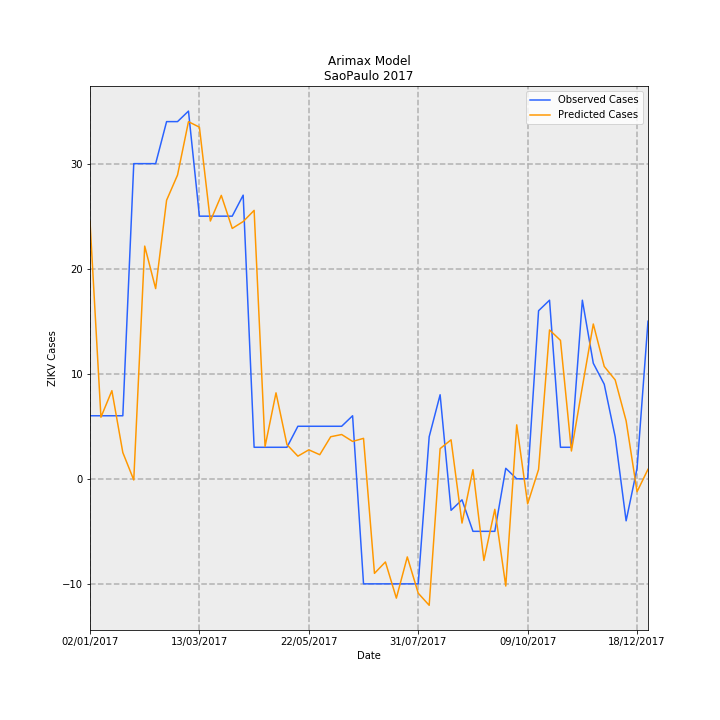

The file beside this chart, header and first rows:
Date, predictions_incidence, observed_incidence, Predicted Cases, Observed Cases, error
02/01/2017, 0.05433, 0.01331, 24.5, 6.0, -18.5
09/01/2017, 0.01299, 0.01331, 5.86, 6.0, 0.1405
16/01/2017, 0.0186, 0.01331, 8.389, 6.0, -2.389
23/01/2017, 0.005543, 0.01331, 2.5, 6.0, 3.5
30/01/2017, -0.0002453, 0.06653, -0.1106, 30.0, 30.11
06/02/2017, 0.04912, 0.06653, 22.15, 30.0, 7.85
13/02/2017, 0.04015, 0.06653, 18.11, 30.0, 11.89
20/02/2017, 0.05879, 0.0754, 26.51, 34.0, 7.487
27/02/2017, 0.06412, 0.0754, 28.92, 34.0, 5.084
06/03/2017, 0.07538, 0.07761, 33.99, 35, 1.007
13/03/2017, 0.07422, 0.05544, 33.47, 25.0, -8.471
20/03/2017, 0.05441, 0.05544, 24.54, 25.0, 0.4637
27/03/2017, 0.05982, 0.05544, 26.98, 25.0, -1.977
03/04/2017, 0.05285, 0.05544, 23.83, 25.0, 1.167
10/04/2017, 0.0543, 0.05987, 24.49, 27.0, 2.513
17/04/2017, 0.05666, 0.006653, 25.55, 3.0, -22.55
24/04/2017, 0.00681, 0.006653, 3.071, 3.0, -0.07078
01/05/2017, 0.01814, 0.006653, 8.182, 3.0, -5.182
08/05/2017, 0.007217, 0.006653, 3.255, 3.0, -0.2545
15/05/2017, 0.004779, 0.01109, 2.155, 5.0, 2.845
22/05/2017, 0.006116, 0.01109, 2.758, 5.0, 2.242
29/05/2017, 0.005084, 0.01109, 2.293, 5.0, 2.707
05/06/2017, 0.008877, 0.01109, 4.003, 5.0, 0.997
12/06/2017, 0.009347, 0.01109, 4.215, 5.0, 0.7852
19/06/2017, 0.007891, 0.01331, 3.559, 6.0, 2.441
26/06/2017, 0.008535, -0.02218, 3.849, -10.0, -13.85
03/07/2017, -0.01996, -0.02218, -9.001, -10.0, -0.9985
10/07/2017, -0.01755, -0.02218, -7.916, -10.0, -2.084
17/07/2017, -0.02519, -0.02218, -11.36, -10.0, 1.359
24/07/2017, -0.01649, -0.02218, -7.436, -10.0, -2.564
31/07/2017, -0.02415, -0.02218, -10.89, -10.0, 0.8911
07/08/2017, -0.0267, 0.00887, -12.04, 4.0, 16.04
14/08/2017, 0.006369, 0.01774, 2.872, 8.0, 5.128
21/08/2017, 0.008232, -0.006653, 3.712, -3.0, -6.712
28/08/2017, -0.009341, -0.004435, -4.212, -2.0, 2.212
04/09/2017, 0.001922, -0.01109, 0.8668, -5.0, -5.867
11/09/2017, -0.01724, -0.01109, -7.776, -5.0, 2.776
18/09/2017, -0.006442, -0.01109, -2.905, -5.0, -2.095
25/09/2017, -0.02263, 0.002218, -10.21, 1.0, 11.21
02/10/2017, 0.01139, 0.0, 5.134, 0.0, -5.134
09/10/2017, -0.005289, 0.0, -2.385, 0.0, 2.385
16/10/2017, 0.001982, 0.03548, 0.8938, 16.0, 15.11
23/10/2017, 0.03142, 0.0377, 14.17, 17.0, 2.831
30/10/2017, 0.02922, 0.006653, 13.18, 3.0, -10.18
06/11/2017, 0.005866, 0.006653, 2.645, 3.0, 0.3547
13/11/2017, 0.0194, 0.0377, 8.75, 17.0, 8.25
20/11/2017, 0.03268, 0.02439, 14.74, 11.0, -3.736
27/11/2017, 0.02372, 0.01996, 10.69, 9.0, -1.694
04/12/2017, 0.02087, 0.00887, 9.412, 4.0, -5.412
11/12/2017, 0.01224, -0.00887, 5.52, -4.0, -9.52
18/12/2017, -0.002723, 0.002218, -1.228, 1.0, 2.228
25/12/2017, 0.002008, 0.03326, 0.9057, 15.0, 14.09
